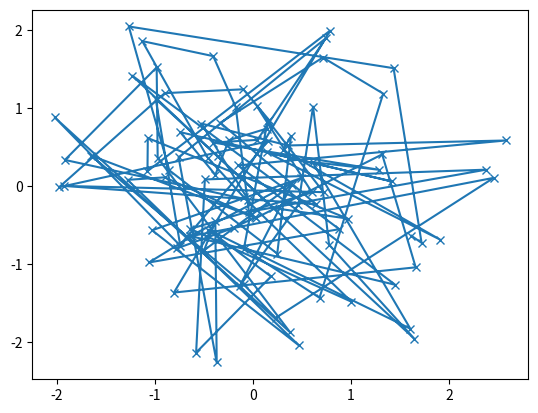

Recreate this plot in Python.
# documentation part 3
# Parts of a Figure

import matplotlib.pyplot as plt
import numpy as np

# zdefiniowanie wlasnej funkcji do rysowania wykresow
def my_plotter(ax, data1, data2, param_dict):
    """
    A helper function to make a graph

    Parameters
    ----------
    ax : Axes
        The axes to draw to

    data1 : array
       The x data

    data2 : array
       The y data

    param_dict : dict
       Dictionary of kwargs to pass to ax.plot

    Returns
    -------
    out : list
        list of artists added
    """
    out = ax.plot(data1, data2, **param_dict)
    return out


data1, data2, data3, data4 = np.random.randn(4, 100) # wygenerowanie losowego zestawu danych
fig, ax = plt.subplots(1, 1) # dodanie pod wykresow 1 rzad 1 kolumna
my_plotter(ax, data1, data2, {'marker': 'x'}) # wywolanie wczesniej zdefiniowanej funkcji

plt.show() # wywolanie wykresow
